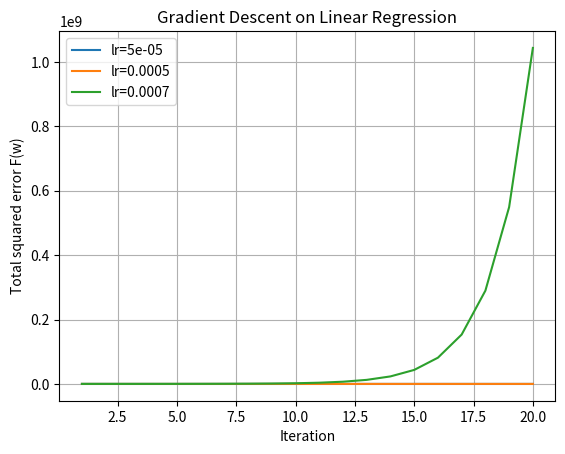
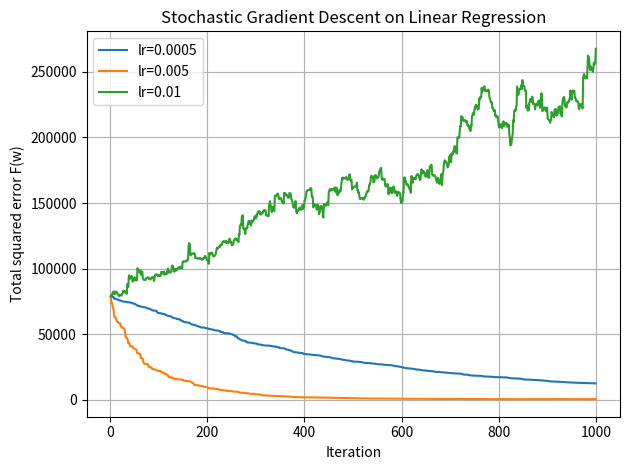

Write Python code to recreate these figures, in order.
import numpy as np
import json
import collections
import matplotlib.pyplot as plt


np.random.seed(42) ## random seed fixed 

d = 100 # dimensions of data
n = 1000 # number of data points
X = np.random.normal(0,1, size=(n,d))
X_test = np.random.normal(0,1,size=(n,d)) 
w_true = np.random.normal(0,1, size=(d,1))
y = X.dot(w_true) + np.random.normal(0,0.5,size=(n,1))
y_test = X_test.dot(w_true) + np.random.normal(0,0.5,size=(n,1))

#########   Do not change the code above  ############
######################################################

def square_loss(w,X,y):
	"""
	Implement total squared error given weight w, dataset (X,y)
	Inputs:
	- w: weight for the linear function
	- X: dataset of size (n,d)
	- y: label of size (n,1) 
	Returns:
	- loss: total squared error of w on dataset (X,y)
	"""
	################################
	##     Write your code here   ##
	################################
	y_pred = X.dot(w)
	residuals = y_pred - y
	loss = np.sum(residuals ** 2)
	return loss


#### Implement closed-form solution given dataset (X,y)
def closed_form(X,y):
	"""
	Implement closed-form solution given dataset (X,y)
	Inputs:
	- X: dataset of size (n,d)
	- y: label of size (n,1) 
	Returns:
	- w_LS: closed form solution of the weight
	- loss: total squared error of w_LS on dataset (X,y)
	"""
	################################
	##     Write your code here   ##
	################################
	XtX = X.T.dot(X)
	Xty = X.T.dot(y)
	w_LS = np.linalg.inv(XtX).dot(Xty)
	loss = square_loss(w_LS, X, y)
	return w_LS, loss


def gradient_descent(X, y, lr_set, N_iteration):
    """
    Implement gradient descent on the square-error given dataset (X, y) for each learning rate in lr_set.
    Inputs:
    - X: dataset of size (n, d)
    - y: label of size (n, 1)
    - lr_set: a list of learning rates
    - N_iteration: the number of iterations
    Returns:
    - a plot with k curves where k is the length of lr_set
    - each curve contains 20 data points, in which the i-th data point represents the total squared-error
      with respect to the i-th iteration
    - You can print the final objective value within this function to show the performance of the best step size
    """
   	################################
	##     Write your code here   ##
	################################
    n, d = X.shape
    plt.figure()

    for lr in lr_set:
        w = np.zeros((d, 1))
        losses = []

        for t in range(N_iteration):
            # compute gradient of total squared error
            residuals = X.dot(w) - y        # (n,1)
            grad = 2 * X.T.dot(residuals)   # (d,1)
            # gradient descent update
            w = w - lr * grad

            losses.append(square_loss(w, X, y))

        plt.plot(range(1, N_iteration + 1), losses, label=f"lr={lr}")
        print(f"Final training loss with lr={lr}: {losses[-1]}")

    plt.xlabel("Iteration")
    plt.ylabel("Total squared error F(w)")
    plt.title("Gradient Descent on Linear Regression")
    plt.legend()
    plt.grid(True)
    plt.show()


def stochastic_gradient_descent(X,y,lr_set,N_iteration):
	"""
	Implement gradient descent on the square-error given dataset (X,y) and for each learning rate in lr_set
	Inputs:
	- X: dataset of size (n,d)
	- y: label of size (n,1)
	- lr_set: a list of learning rate.
	- N_itertion: the number of iterations
	Returns:
	- a plot with k curves where k is the length of lr_set.
	- each curve contains 1000 data points, in which the i-th data point represents the total squared-error with respect to the i-th iteration
	- You can print the final objective value within this function to show the performance of best step size
	"""
	np.random.seed(1) # Use this fixed random_seed in sampling
	################################
	##     Write your code here   ##
	################################
	n, d = X.shape

	plt.figure()

	for lr in lr_set:
		w = np.zeros((d, 1))
		losses = []

		for t in range(N_iteration):
			# sample one index uniformly
			i = np.random.randint(0, n)
			xi = X[i].reshape(1, -1)        # shape (1,d)
			yi = y[i]                       # shape (1,) or (1,1)

			# prediction and gradient for this single point
			pred_i = xi.dot(w)              # (1,1)
			error_i = pred_i - yi           # (1,1)
			grad_i = 2 * xi.T.dot(error_i)  # (d,1)

			# SGD update
			w = w - lr * grad_i
			losses.append(square_loss(w, X, y))

		plt.plot(range(1, N_iteration + 1), losses, label=f"lr={lr}")
		print(f"Final training loss (SGD) with lr={lr}: {losses[-1]}")

	plt.xlabel("Iteration")
	plt.ylabel("Total squared error F(w)")
	plt.title("Stochastic Gradient Descent on Linear Regression")
	plt.legend()
	plt.tight_layout()
	plt.grid(True)
	plt.show()


def main():
	### Problem 4.1 ###
	w_LS, loss_LS_train = closed_form(X,y)
	w_0 = np.zeros((d,1))
	loss_0_train = square_loss(w_0,X,y)
	loss_LS_test = square_loss(w_LS,X_test, y_test)

	print("F(w_LS)=", loss_LS_train, " on training data")
	print("F(w_0)=", loss_0_train, " on training data")
	print("F(w_LS)=", loss_LS_test, " on testing data")


	### Problem 4.2 (Gradient Descent) ###
	### You can plot more options of lr_set if necessary
	lr_set = [0.00005, 0.0005, 0.0007]
	w_0 = np.zeros((n,1))
	N_iter = 20
	gradient_descent(X,y,lr_set,N_iter)

	### Problem 4.3 (Stochastic Gradient Descent) ###
	### You can plot more options of lr_set if necessary
	lr_set = [0.0005, 0.005, 0.01]
	w_0 = np.zeros((n,1))
	N_iter = 1000
	stochastic_gradient_descent(X,y,lr_set,N_iter)


if __name__ == "__main__":
	main()